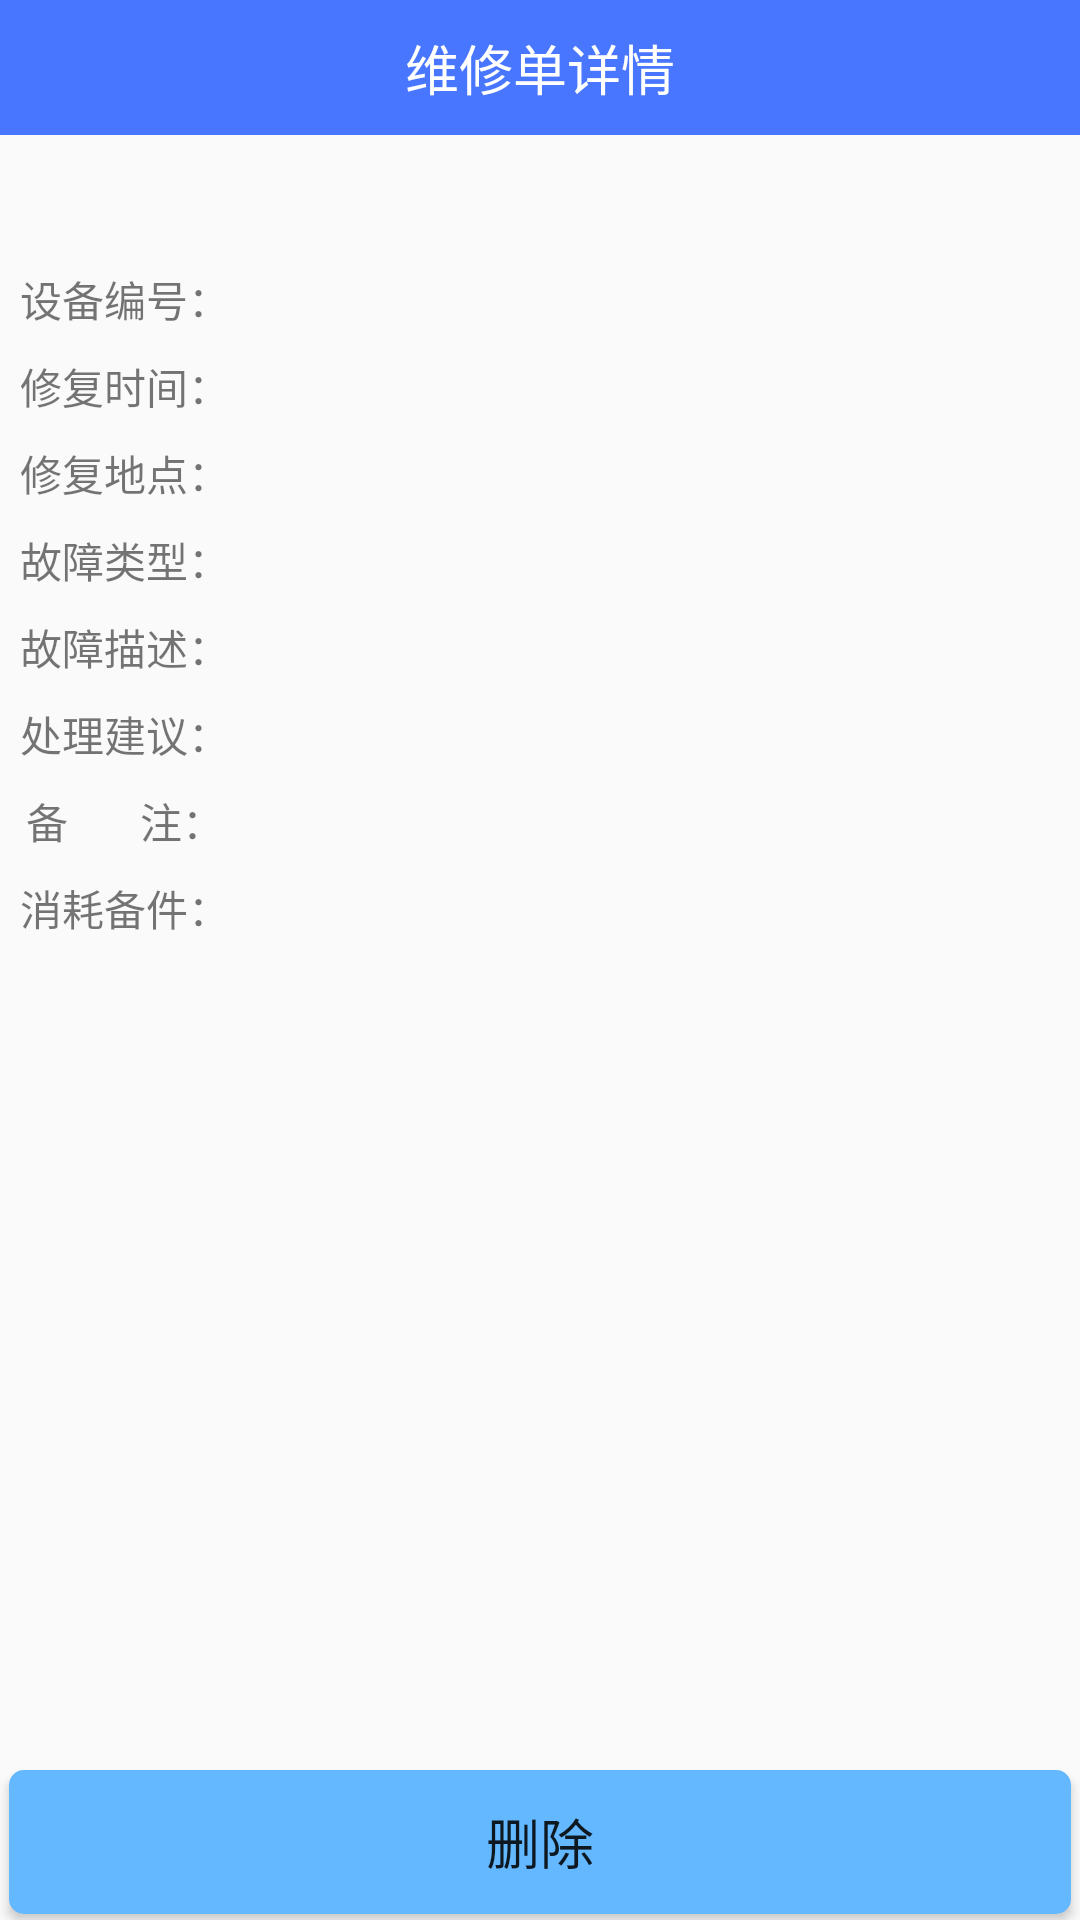

Android layout source for this screen:
<!-- AndroidManifest.xml: application theme AppTheme -->
<!-- res/layout/activity_maintain_fault.xml -->
<LinearLayout xmlns:android="http://schemas.android.com/apk/res/android"
    android:layout_width="match_parent"
    android:layout_height="match_parent"
    android:orientation="vertical">

    <RelativeLayout xmlns:android="http://schemas.android.com/apk/res/android"
        android:layout_width="match_parent"
        android:layout_height="45dp"
        android:background="@color/colorPrimary">

        <TextView
            android:layout_width="match_parent"
            android:layout_height="wrap_content"
            android:gravity="center_vertical|center"
            android:text="维修单详情"
            android:layout_centerVertical="true"
            android:textColor="#ffffff"
            android:textSize="18sp" />
    </RelativeLayout>

    <LinearLayout
        android:layout_width="match_parent"
        android:layout_height="wrap_content"
        android:orientation="vertical" >
        
	    <TextView
	        android:id="@+id/solutionFault"
	        android:layout_width="match_parent"
	        android:layout_height="wrap_content"
	        android:gravity="center"
            android:textSize="18sp"
	        android:paddingTop="@dimen/activity_paddingTop_10dp" />
    </LinearLayout>
    
    <TableLayout
        android:layout_width="match_parent"
        android:layout_height="wrap_content"
        android:layout_gravity="center"
        android:stretchColumns="1" >

        <TableRow
            android:paddingTop="@dimen/activity_paddingTop_10dp" >
            <TextView
                android:layout_width="match_parent"
                android:layout_height="match_parent"
                android:gravity="center"
                android:text="&#160;&#160;设备编号：" />
            <TextView
                android:id="@+id/equipmentID"
                android:layout_width="match_parent"
                android:layout_height="wrap_content"
                android:layout_weight="1" />
        </TableRow>
        
        <TableRow
            android:paddingTop="@dimen/activity_paddingTop_10dp">
            <TextView
                android:layout_width="match_parent"
                android:layout_height="match_parent"
                android:gravity="center"
                android:text="&#160;&#160;修复时间：" />
            <TextView
                android:id="@+id/faultDate"
                android:layout_width="match_parent"
                android:layout_height="wrap_content"
                android:layout_weight="1" />
        </TableRow>
        
        <TableRow
            android:paddingTop="@dimen/activity_paddingTop_10dp">
            <TextView
                android:layout_width="match_parent"
                android:layout_height="match_parent"
                android:gravity="center"
                android:text="&#160;&#160;修复地点：" />
            <TextView
                android:id="@+id/faultAddress"
                android:layout_width="match_parent"
                android:layout_height="wrap_content"
                android:layout_weight="1" />
        </TableRow>

        <TableRow
            android:visibility="visible"
            android:paddingTop="@dimen/activity_paddingTop_10dp" >
            <TextView
                android:layout_height="match_parent"
                android:gravity="center|top"
                android:text="&#160;&#160;故障类型：" />
            <TextView
                android:id="@+id/faultType"
                android:layout_width="match_parent"
                android:layout_height="wrap_content"
                android:layout_weight="1"/>
        </TableRow>

        <TableRow
            android:visibility="visible"
            android:paddingTop="@dimen/activity_paddingTop_10dp" >
            <TextView
                android:layout_height="match_parent"
                android:gravity="center|top"
                android:text="&#160;&#160;故障描述：" />
            <TextView
                android:id="@+id/faultInfo"
                android:layout_width="match_parent"
                android:layout_height="wrap_content"
                android:layout_weight="1" />
        </TableRow>

        <TableRow
            android:paddingTop="@dimen/activity_paddingTop_10dp" >
            <TextView
                android:layout_height="match_parent"
                android:gravity="center|top"
                android:text="&#160;&#160;处理建议：" />
            <TextView
                android:id="@+id/handleSuggest"
                android:layout_width="match_parent"
                android:layout_height="wrap_content"
                android:layout_weight="1" />
        </TableRow>

        <TableRow
            android:paddingTop="@dimen/activity_paddingTop_10dp" >
            <TextView
                android:layout_height="match_parent"
                android:gravity="center_vertical|center"
                android:text="&#160;&#160;备&#160;&#160;&#160;&#160;&#160;&#160;&#160;&#160;注：" />
            <TextView
                android:id="@+id/comments"
                android:layout_height="wrap_content"
                android:layout_weight="1"
                android:maxLines="7"
                android:textSize="14sp"
                android:gravity="left|top" />
        </TableRow>

        <TableRow
            android:paddingTop="@dimen/activity_paddingTop_10dp" >
            <TextView
                android:layout_height="match_parent"
                android:gravity="center|top"
                android:text="&#160;&#160;消耗备件：" />
            <TextView
                android:id="@+id/useSparepart"
                android:layout_width="match_parent"
                android:layout_height="wrap_content"
                android:layout_weight="1" />
        </TableRow>
    </TableLayout>

    <LinearLayout
        android:layout_width="match_parent"
        android:layout_height="match_parent"
        android:orientation="horizontal"
        android:layout_alignParentBottom="true"
        android:layout_alignParentStart="true" >

        <Button
            android:id="@+id/repairDelete"
            android:layout_width="match_parent"
            android:layout_height="wrap_content"
            android:layout_gravity="bottom"
            android:layout_weight="1"
            android:background="@drawable/shape_button"
            android:layout_marginRight="3dp"
            android:layout_marginLeft="3dp"
            android:layout_marginBottom="1dp"
            android:textSize="18dp"
            android:text="删除" />
    </LinearLayout>

</LinearLayout>
<!-- resources referenced by this layout -->
<resources>
  <color name="colorPrimary">#4876FF</color>
  <dimen name="activity_paddingTop_10dp">10dp</dimen>
  <!-- drawable shape_button (drawable) -->
  <?xml version="1.0" encoding="UTF-8"?>
  <shape
      xmlns:android="http://schemas.android.com/apk/res/android"
      android:shape="rectangle">
      
      <solid android:color="#63B8FF" />
      
      
      <corners android:radius="5dip" />
  
      
      <padding
          android:left="10dp"
          android:top="10dp"
          android:right="10dp"
          android:bottom="10dp"
          />
  </shape>
  <style name="AppTheme" parent="Theme.AppCompat.Light.NoActionBar">
          
          <item name="colorPrimary">@color/colorPrimary</item>
          <item name="colorPrimaryDark">@color/colorPrimaryDark</item>
          <item name="colorAccent">@color/colorAccent</item>
          <item name="actionOverflowMenuStyle">@style/OverflowMenuStyle</item>
      </style>
  <color name="colorPrimaryDark">#303F9F</color>
  <color name="colorAccent">#FF4081</color>
  <style name="OverflowMenuStyle" parent="@style/Widget.AppCompat.PopupMenu.Overflow">
          
          <item name="overlapAnchor">false</item>
          
          <item name="android:background">@color/colorPrimary</item>
          
          <item name="android:dropDownVerticalOffset">5dp</item>
          
          <item name="android:dropDownHorizontalOffset">-1dp</item>
          
          <item name="android:textColor">#FFFFFF</item>
          
          <item name="android:dropDownListViewStyle">@style/dropDownStyle</item>
          <item name="dropDownListViewStyle">@style/dropDownStyle</item>
      </style>
  <style name="dropDownStyle" parent="android:style/Widget.Holo.ListView.DropDown">
          
          
          
          <item name="android:divider">#FFFFFF</item>
          
          <item name="android:dividerHeight">0.5dp</item>
      </style>
</resources>
